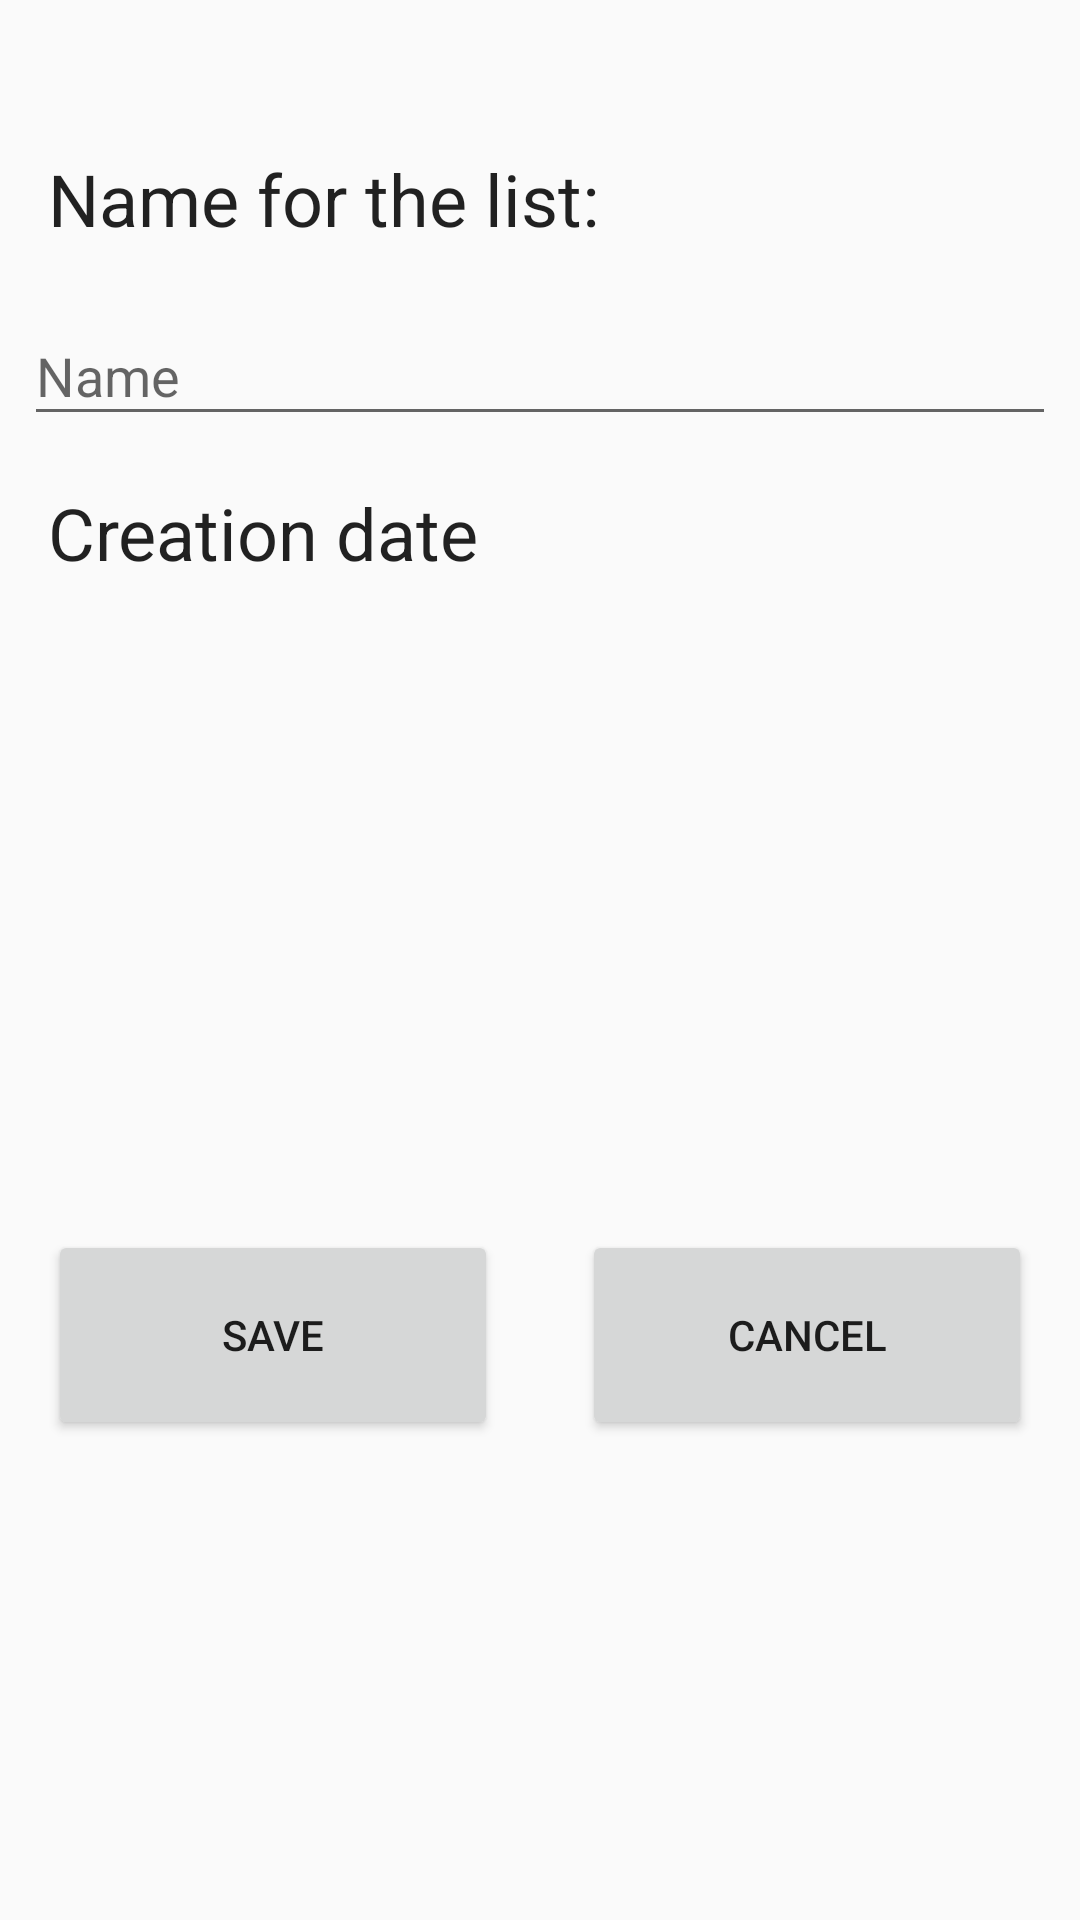

This screen was rendered from an Android layout file. Write that file and the resources it references.
<!-- AndroidManifest.xml: application theme AppTheme -->
<!-- res/layout/content_cria_lista_bricolage.xml -->
<?xml version="1.0" encoding="utf-8"?>
<android.support.constraint.ConstraintLayout xmlns:android="http://schemas.android.com/apk/res/android"
    xmlns:app="http://schemas.android.com/apk/res-auto"
    xmlns:tools="http://schemas.android.com/tools"
    android:layout_width="match_parent"
    android:layout_height="match_parent"
    app:layout_behavior="@string/appbar_scrolling_view_behavior"
    tools:context=".CriaListaBricolage"
    tools:showIn="@layout/activity_cria_lista_bricolage">

    <Button
        android:id="@+id/buttonCancelar2"
        android:layout_width="150dp"
        android:layout_height="70dp"
        android:layout_marginEnd="16dp"
        android:layout_marginRight="16dp"
        android:layout_marginBottom="160dp"
        android:text="@string/cancelar"
        app:layout_constraintBottom_toBottomOf="parent"
        app:layout_constraintEnd_toEndOf="parent" />

    <Button
        android:id="@+id/buttonGuardar2"
        android:layout_width="150dp"
        android:layout_height="70dp"
        android:layout_marginStart="16dp"
        android:layout_marginLeft="16dp"
        android:layout_marginBottom="160dp"
        android:text="@string/guardar"
        app:layout_constraintBottom_toBottomOf="parent"
        app:layout_constraintStart_toStartOf="parent" />

    <TextView
        android:id="@+id/textViewData2"
        android:layout_width="0dp"
        android:layout_height="wrap_content"
        android:layout_marginStart="16dp"
        android:layout_marginLeft="16dp"
        android:layout_marginTop="16dp"
        android:layout_marginEnd="16dp"
        android:layout_marginRight="16dp"
        app:layout_constraintEnd_toEndOf="parent"
        app:layout_constraintHorizontal_bias="1.0"
        app:layout_constraintStart_toStartOf="parent"
        app:layout_constraintTop_toBottomOf="@+id/textViewDataLista2" />

    <TextView
        android:id="@+id/textViewDataLista2"
        android:layout_width="250dp"
        android:layout_height="35dp"
        android:layout_marginStart="16dp"
        android:layout_marginLeft="16dp"
        android:layout_marginTop="16dp"
        android:text="@string/data_de_cria_o"
        android:textAppearance="@style/TextAppearance.AppCompat"
        android:textSize="24sp"
        app:layout_constraintStart_toStartOf="parent"
        app:layout_constraintTop_toBottomOf="@+id/textInputLayout2" />

    <TextView
        android:id="@+id/textViewNomeParaLista2"
        android:layout_width="250dp"
        android:layout_height="35dp"
        android:layout_marginStart="16dp"
        android:layout_marginLeft="16dp"
        android:layout_marginTop="50dp"
        android:text="@string/nome_para_a_lista"
        android:textAppearance="@style/TextAppearance.AppCompat"
        android:textSize="24sp"
        app:layout_constraintStart_toStartOf="parent"
        app:layout_constraintTop_toTopOf="parent" />

    <android.support.design.widget.TextInputLayout
        android:id="@+id/textInputLayout2"
        android:layout_width="0dp"
        android:layout_height="wrap_content"
        android:layout_marginStart="8dp"
        android:layout_marginLeft="8dp"
        android:layout_marginTop="8dp"
        android:layout_marginEnd="8dp"
        android:layout_marginRight="8dp"
        app:layout_constraintEnd_toEndOf="parent"
        app:layout_constraintHorizontal_bias="0.0"
        app:layout_constraintStart_toStartOf="parent"
        app:layout_constraintTop_toBottomOf="@+id/textViewNomeParaLista2">

        <android.support.design.widget.TextInputEditText
            android:id="@+id/EditTextNomeDalista2"
            android:layout_width="match_parent"
            android:layout_height="wrap_content"
            android:hint="@string/nome" />
    </android.support.design.widget.TextInputLayout>
</android.support.constraint.ConstraintLayout>
<!-- res/layout/activity_cria_lista_bricolage.xml (included above) -->
<?xml version="1.0" encoding="utf-8"?>
<android.support.design.widget.CoordinatorLayout xmlns:android="http://schemas.android.com/apk/res/android"
    xmlns:app="http://schemas.android.com/apk/res-auto"
    xmlns:tools="http://schemas.android.com/tools"
    android:layout_width="match_parent"
    android:layout_height="match_parent"
    tools:context=".CriaListaBricolage">

    <android.support.design.widget.AppBarLayout
        android:layout_width="match_parent"
        android:layout_height="wrap_content"
        android:theme="@style/AppTheme.AppBarOverlay">

        <android.support.v7.widget.Toolbar
            android:id="@+id/toolbar"
            android:layout_width="match_parent"
            android:layout_height="?attr/actionBarSize"
            android:background="?attr/colorPrimary"
            app:popupTheme="@style/AppTheme.PopupOverlay" />

    </android.support.design.widget.AppBarLayout>

    <include layout="@layout/content_cria_lista_bricolage" />

</android.support.design.widget.CoordinatorLayout>
<!-- resources referenced by this layout -->
<resources>
  <string name="cancelar">Cancel</string>
  <string name="data_de_cria_o">Creation date</string>
  <string name="guardar">Save</string>
  <string name="nome">Name</string>
  <string name="nome_para_a_lista">Name for the list:</string>
  <style name="AppTheme.AppBarOverlay" parent="ThemeOverlay.AppCompat.Dark.ActionBar" />
  <style name="AppTheme.PopupOverlay" parent="ThemeOverlay.AppCompat.Light" />
  <style name="AppTheme" parent="Theme.AppCompat.Light.DarkActionBar">
          
  
          <item name="colorPrimary">#800000</item>
          <item name="colorPrimaryDark">#610000</item>
          <item name="colorAccent">@color/colorAccent</item>
      </style>
  <color name="colorAccent">#D81B60</color>
</resources>
